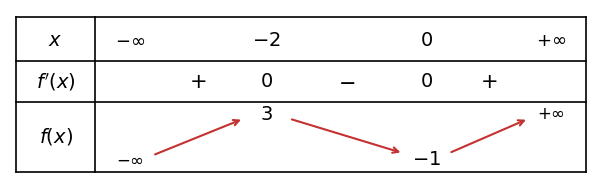

This chart was generated by the following Python code: (Note: this script raises an exception after producing the figure.)
import os
os.environ['MPLCONFIGDIR'] = os.path.abspath('assets/.mpl')
import matplotlib
matplotlib.use('Agg')
import matplotlib.pyplot as plt

# BBT Câu 1 Phần I (Đề 2): Bảng biến thiên hàm số bậc ba
fig, ax = plt.subplots(figsize=(7.5, 2.2), dpi=300)
ax.axis('off')

# Kẻ các đường khung
ax.plot([0, 10], [1.5, 1.5], 'k-', lw=1.2)
ax.plot([0, 10], [0.95, 0.95], 'k-', lw=1.2)
ax.plot([1.4, 1.4], [0, 2.1], 'k-', lw=1.2)
ax.plot([0, 10], [2.1, 2.1], 'k-', lw=1.2)
ax.plot([0, 10], [0, 0], 'k-', lw=1.2)
ax.plot([0, 0], [0, 2.1], 'k-', lw=1.2)
ax.plot([10, 10], [0, 2.1], 'k-', lw=1.2)

# Cột tiêu đề
ax.text(0.7, 1.78, r'$x$', ha='center', va='center', fontsize=14, fontweight='bold', family='serif')
ax.text(0.7, 1.22, r"$f'(x)$", ha='center', va='center', fontsize=14, fontweight='bold', family='serif')
ax.text(0.7, 0.48, r'$f(x)$', ha='center', va='center', fontsize=14, fontweight='bold', family='serif')

# Hàng x
ax.text(2.0, 1.78, r'$-\infty$', ha='center', va='center', fontsize=13, fontweight='bold', family='serif')
ax.text(4.4, 1.78, r'$-2$', ha='center', va='center', fontsize=14, fontweight='bold', family='serif')
ax.text(7.2, 1.78, r'$0$', ha='center', va='center', fontsize=14, fontweight='bold', family='serif')
ax.text(9.4, 1.78, r'$+\infty$', ha='center', va='center', fontsize=13, fontweight='bold', family='serif')

# Hàng f'(x)
ax.text(3.2, 1.22, r'$+$', ha='center', va='center', fontsize=15, fontweight='bold', family='serif')
ax.text(4.4, 1.22, r'$0$', ha='center', va='center', fontsize=14, fontweight='bold', family='serif')
ax.text(5.8, 1.22, r'$-$', ha='center', va='center', fontsize=15, fontweight='bold', family='serif')
ax.text(7.2, 1.22, r'$0$', ha='center', va='center', fontsize=14, fontweight='bold', family='serif')
ax.text(8.3, 1.22, r'$+$', ha='center', va='center', fontsize=15, fontweight='bold', family='serif')

# Hàng f(x)
ax.text(2.0, 0.16, r'$-\infty$', ha='center', va='center', fontsize=12, fontweight='bold', family='serif')
ax.text(4.4, 0.78, r'$3$', ha='center', va='center', fontsize=14, fontweight='bold', family='serif')
ax.text(7.2, 0.16, r'$-1$', ha='center', va='center', fontsize=14, fontweight='bold', family='serif')
ax.text(9.4, 0.78, r'$+\infty$', ha='center', va='center', fontsize=12, fontweight='bold', family='serif')

# Mũi tên biến thiên màu đỏ sắc nét
ax.annotate('', xy=(4.0, 0.72), xytext=(2.4, 0.22), arrowprops=dict(arrowstyle='->', lw=1.5, color='#c53030'))
ax.annotate('', xy=(6.8, 0.25), xytext=(4.8, 0.72), arrowprops=dict(arrowstyle='->', lw=1.5, color='#c53030'))
ax.annotate('', xy=(9.0, 0.72), xytext=(7.6, 0.25), arrowprops=dict(arrowstyle='->', lw=1.5, color='#c53030'))

ax.set_xlim(-0.1, 10.1)
ax.set_ylim(-0.1, 2.2)
plt.savefig('assets/de2_khao_sat_bbt_cau1.png', bbox_inches='tight', pad_inches=0.02)
plt.close()
print("Saved assets/de2_khao_sat_bbt_cau1.png")
